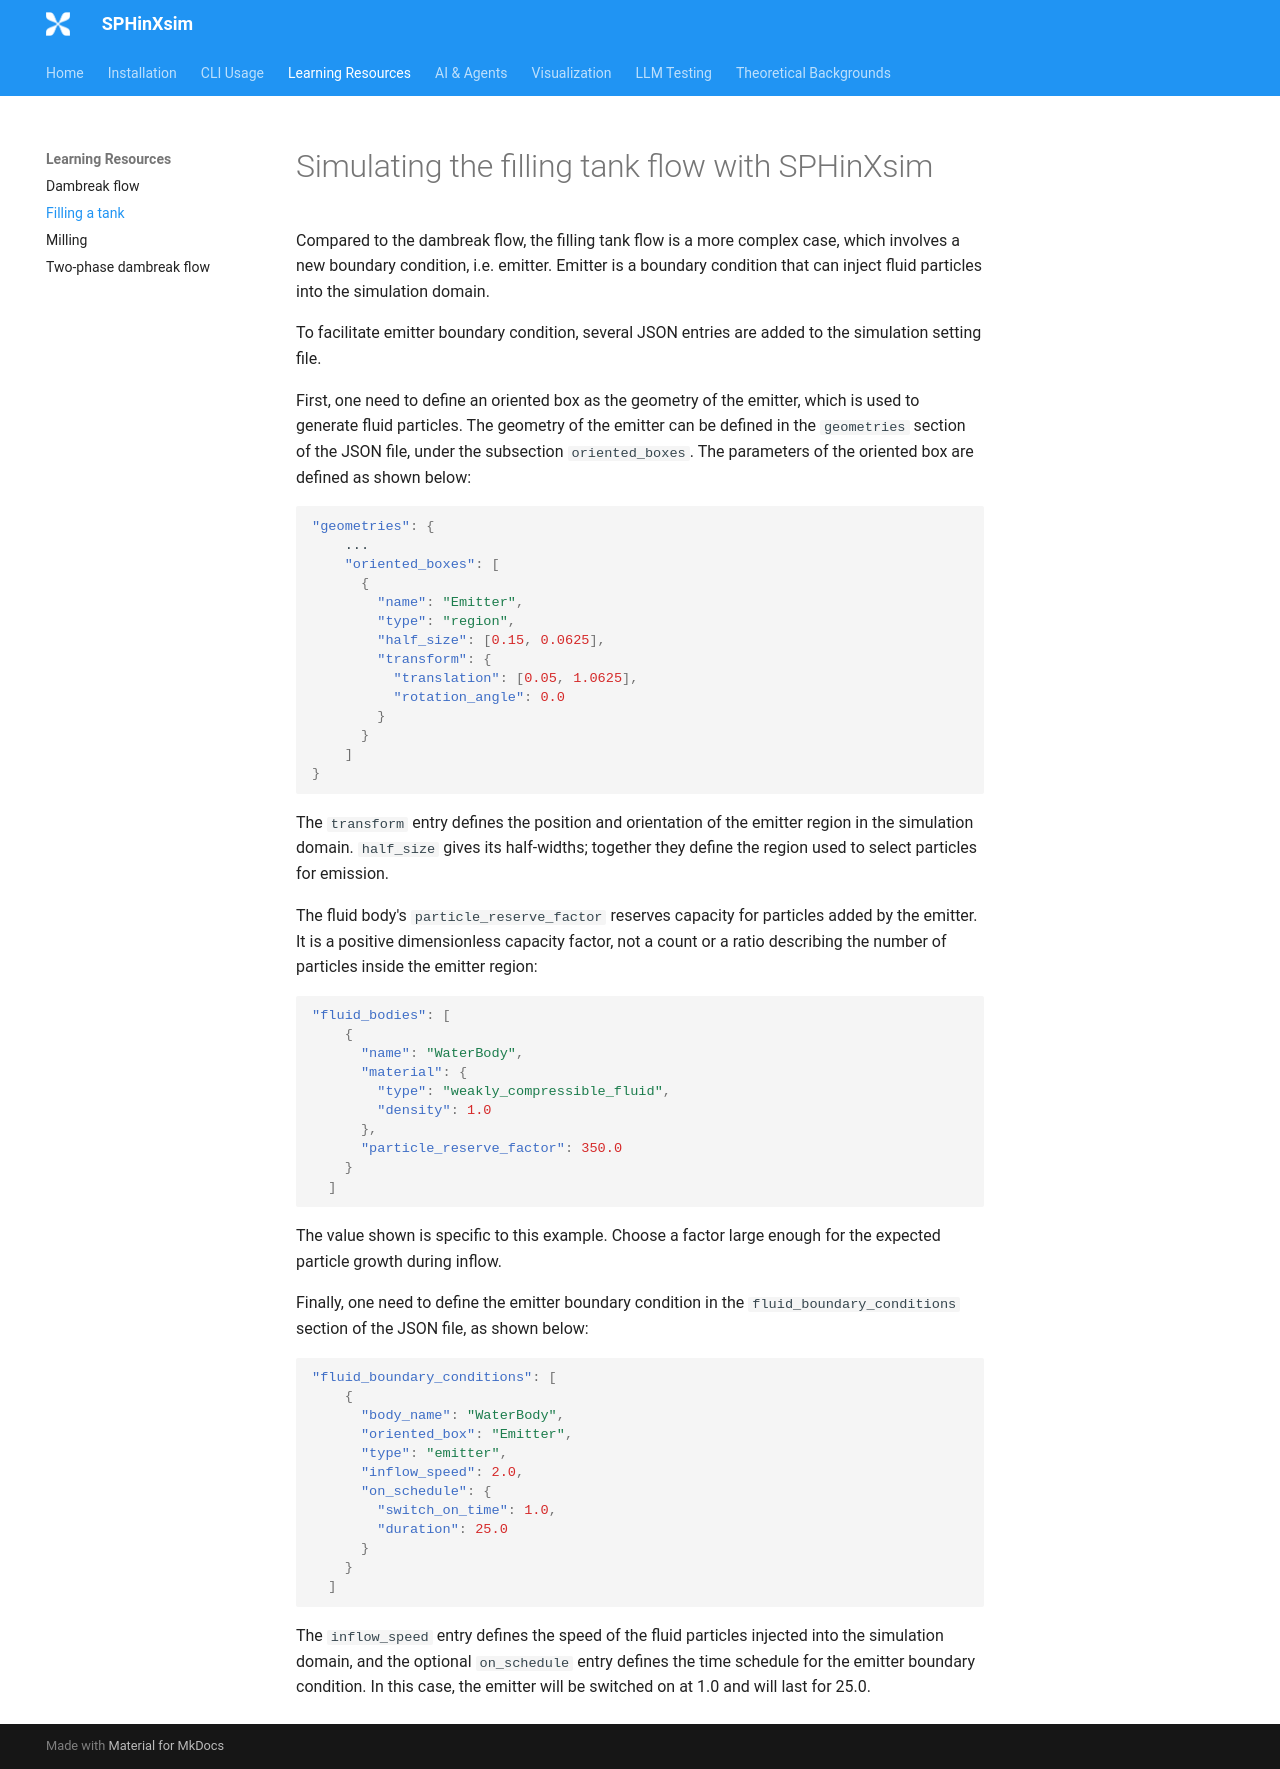

repository: Xiangyu-Hu/SPHinXsim · page: learning/filling-tank/index.html · generator: mkdocs

# Simulating the filling tank flow with SPHinXsim

Compared to the dambreak flow,
the filling tank flow is a more complex case, which involves a new boundary condition, i.e. emitter.
Emitter is a boundary condition that can inject fluid particles into the simulation domain.

To facilitate emitter boundary condition, several JSON entries are added to the simulation setting file.

First, one need to define an oriented box as the geometry of the emitter,
which is used to generate fluid particles.
The geometry of the emitter can be defined in the `geometries` section of the JSON file,
under the subsection `oriented_boxes`. The parameters of the oriented box are defined as shown below:

```json
"geometries": {
    ...
    "oriented_boxes": [
      {
        "name": "Emitter",
        "type": "region",
        "half_size": [0.15, 0.0625],
        "transform": {
          "translation": [0.05, 1.0625],
          "rotation_angle": 0.0
        }
      }
    ]
}
```

The `transform` entry defines the position and orientation of the emitter region
in the simulation domain. `half_size` gives its half-widths; together they define
the region used to select particles for emission.

The fluid body's `particle_reserve_factor` reserves capacity for particles added
by the emitter. It is a positive dimensionless capacity factor, not a count or a
ratio describing the number of particles inside the emitter region:

```json
"fluid_bodies": [
    {
      "name": "WaterBody",
      "material": {
        "type": "weakly_compressible_fluid",
        "density": 1.0
      },
      "particle_reserve_factor": 350.0
    }
  ]
```

The value shown is specific to this example. Choose a factor large enough for
the expected particle growth during inflow.

Finally, one need to define the emitter boundary condition in the `fluid_boundary_conditions` section of the JSON file, as shown below:

```json
"fluid_boundary_conditions": [
    {
      "body_name": "WaterBody",
      "oriented_box": "Emitter",
      "type": "emitter",
      "inflow_speed": 2.0,
      "on_schedule": {
        "switch_on_time": 1.0,
        "duration": 25.0
      }
    }
  ]
```

The `inflow_speed` entry defines the speed of the fluid particles injected into the simulation domain, and the optional `on_schedule` entry defines the time schedule for the emitter boundary condition. In this case, the emitter will be switched on at 1.0 and will last for 25.0.
